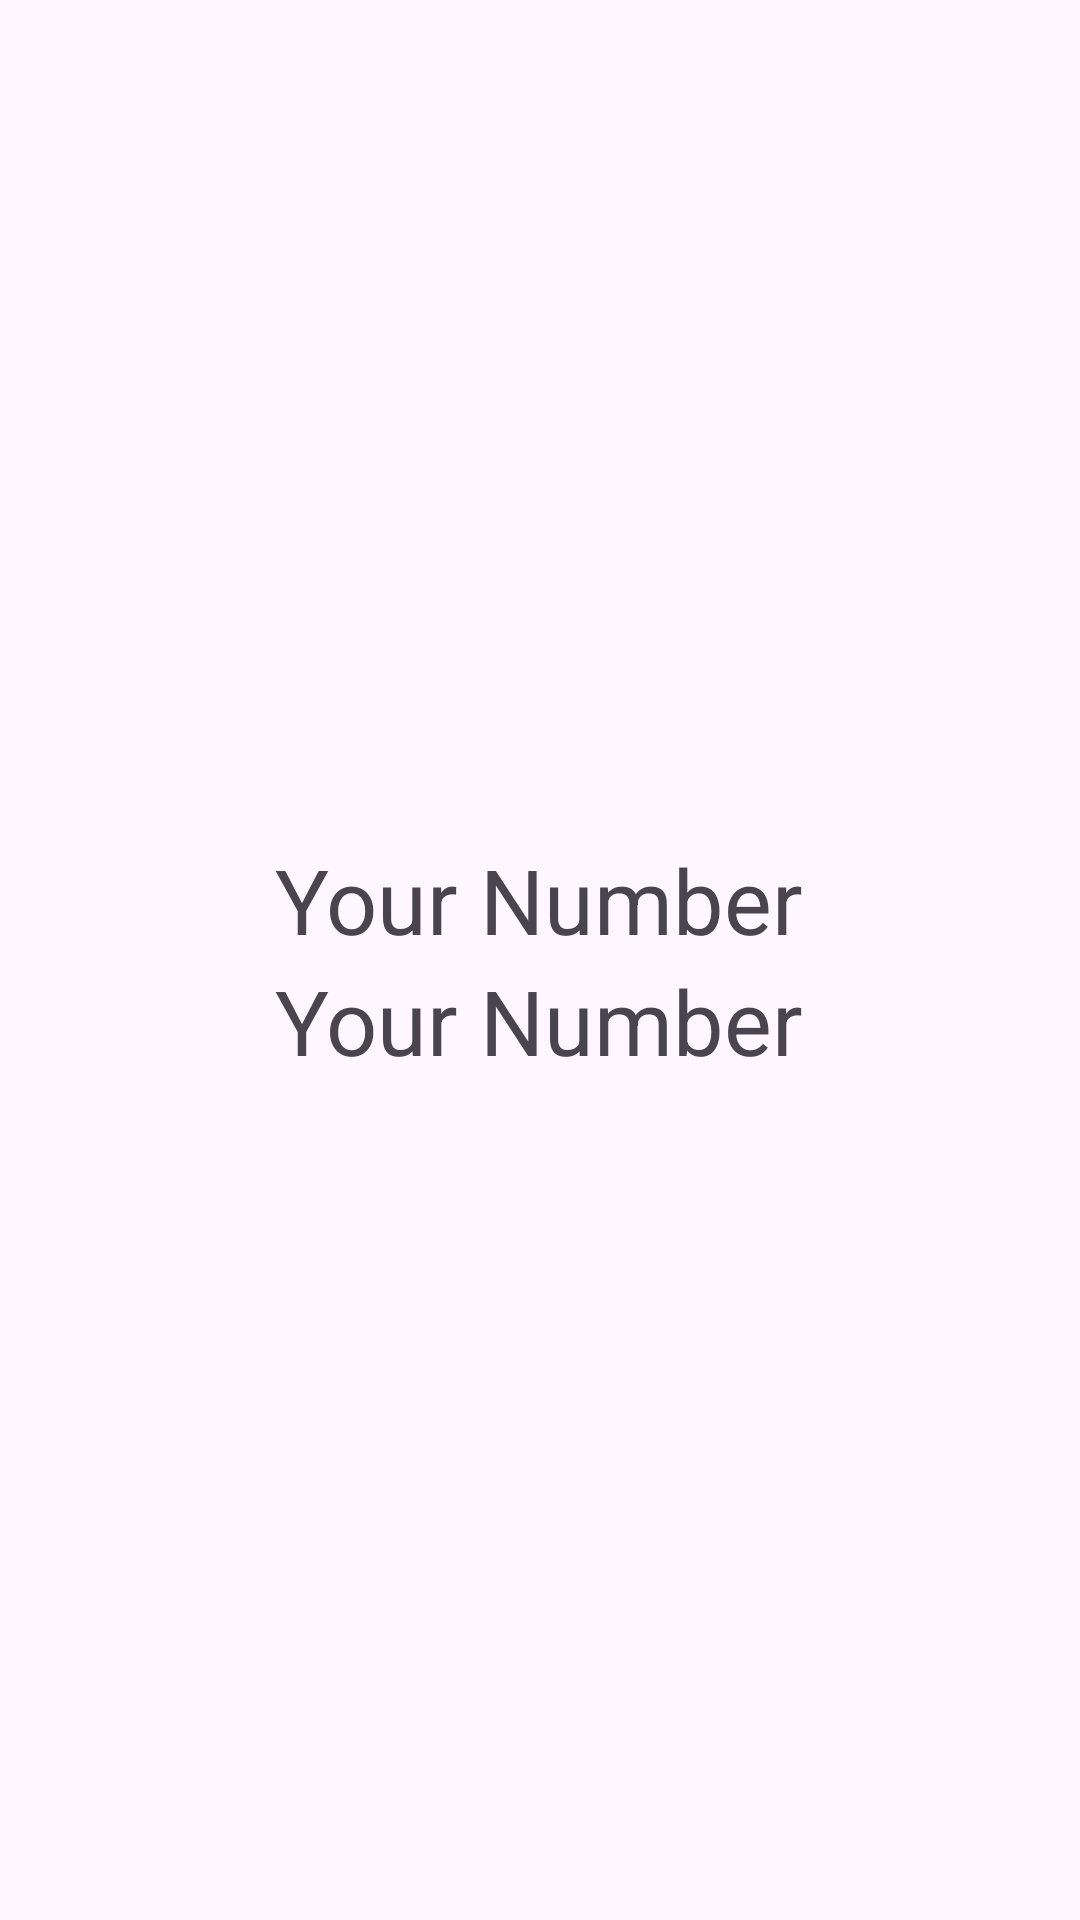

Produce the Android XML layout that renders to this screen, including the resource entries it uses.
<!-- AndroidManifest.xml: application theme Theme.FinalRecyclerView -->
<!-- res/layout/fragment_detail.xml -->
<?xml version="1.0" encoding="utf-8"?>
<LinearLayout xmlns:android="http://schemas.android.com/apk/res/android"
    xmlns:tools="http://schemas.android.com/tools"
    android:layout_width="match_parent"
    android:layout_height="match_parent"
    android:padding="20sp"
    android:orientation="vertical"
    android:gravity="center"
    tools:context=".detailFrag">


        <ImageView
            android:layout_width="wrap_content"
            android:layout_height="wrap_content"
            android:id="@+id/tvDicon"
            android:src="@drawable/contact"/>

        <TextView
            android:layout_width="wrap_content"
            android:layout_height="wrap_content"
            android:id="@+id/tvDnumber"
            android:textSize="30sp"
                android:text="Your Number"/>


        <TextView
            android:layout_width="wrap_content"
            android:layout_height="wrap_content"
            android:id="@+id/tvDName"
            android:textSize="30sp"
            android:text="Your Number"/>

</LinearLayout>
<!-- resources referenced by this layout -->
<resources>
  <style name="Theme.FinalRecyclerView" parent="Base.Theme.FinalRecyclerView" />
  <style name="Base.Theme.FinalRecyclerView" parent="Theme.Material3.DayNight.NoActionBar">
          
          
      </style>
</resources>
